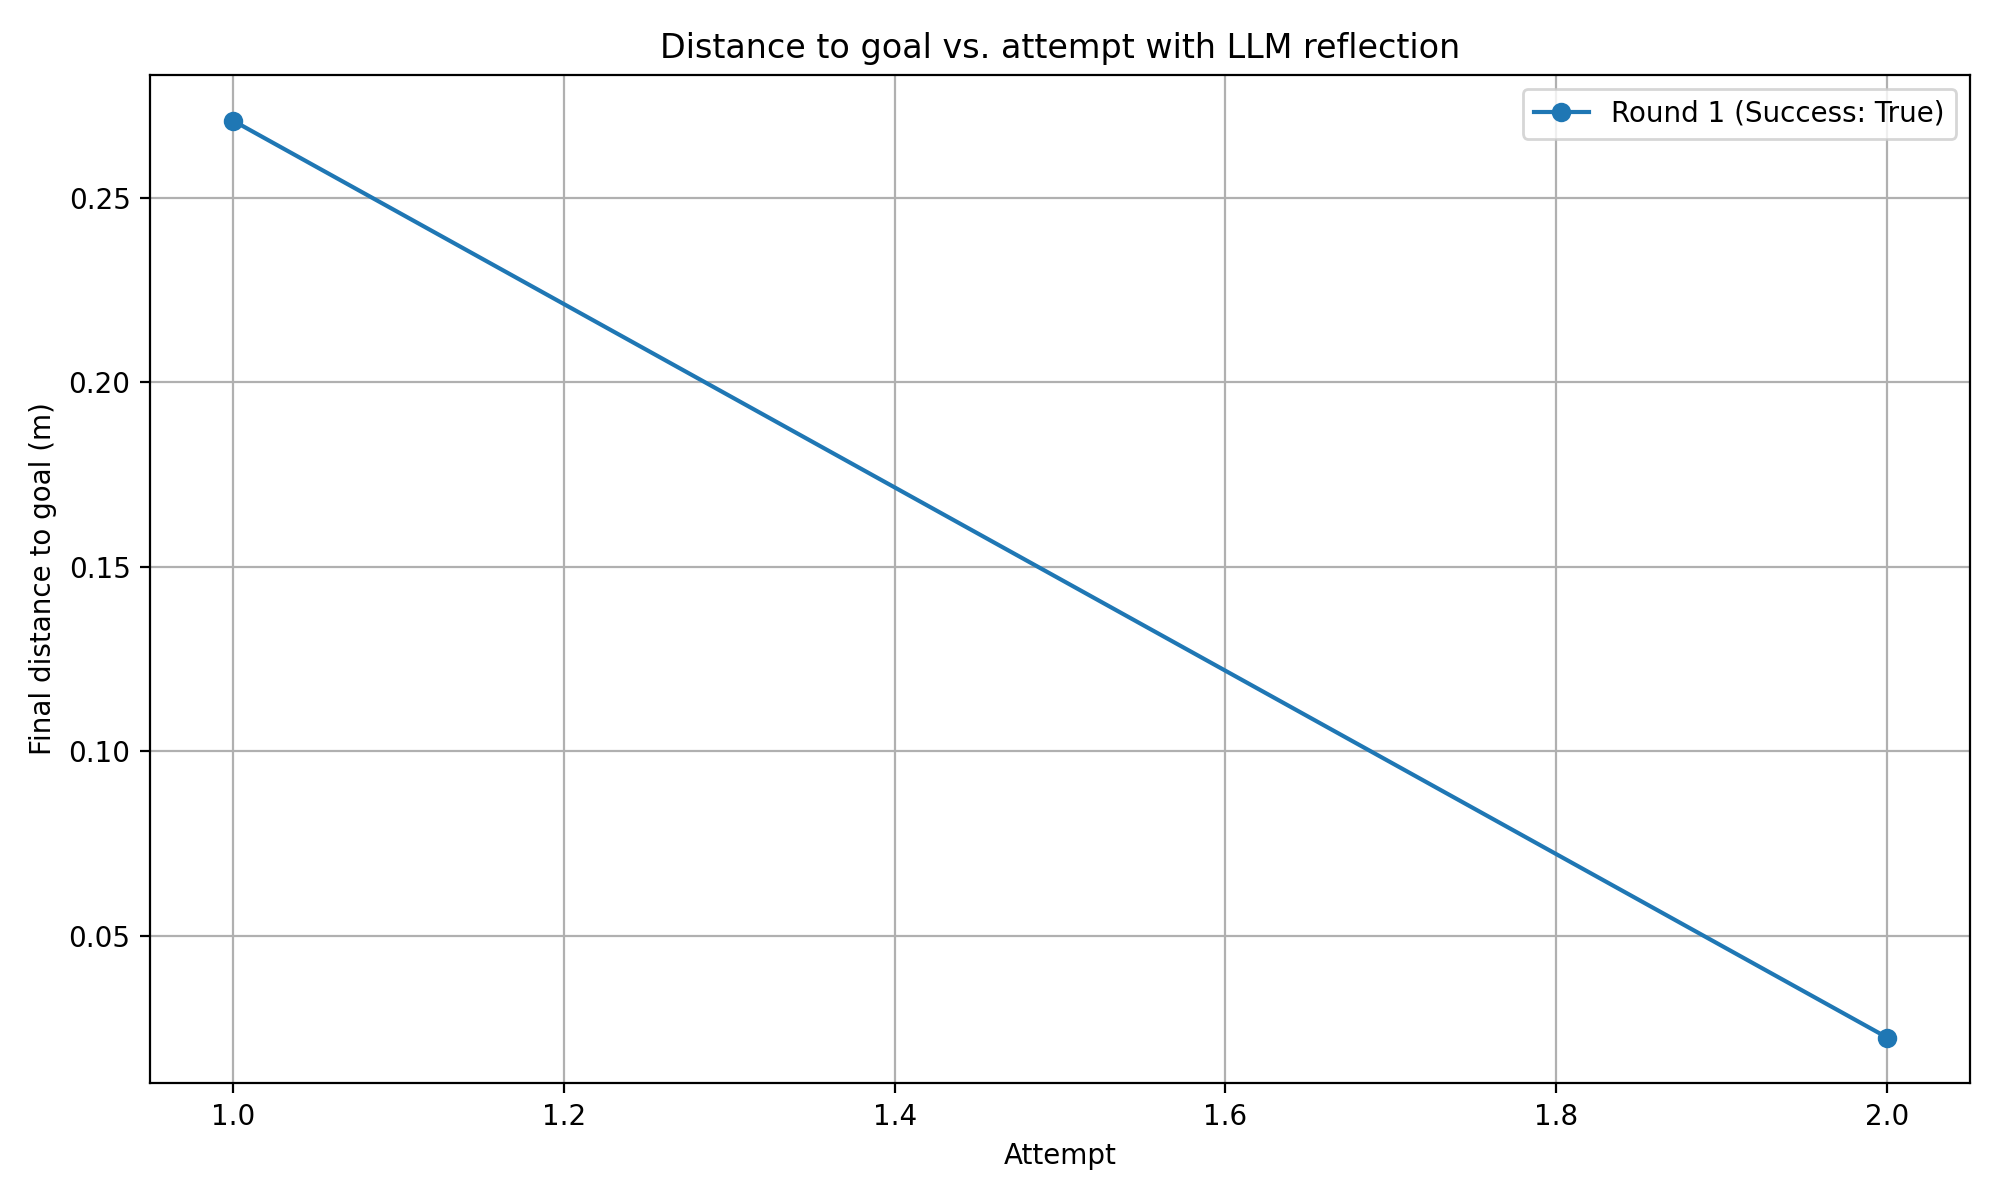

The data file committed next to this chart (first rows):
round, attempt, final_distance_m, success
1, 1, 0.2709, True
1, 2, 0.02249, True
